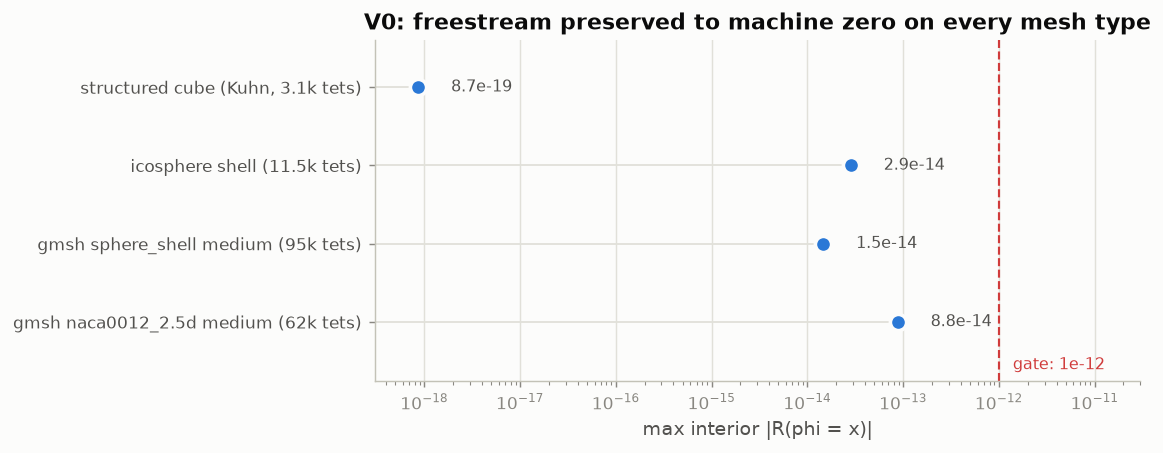

The table this chart was drawn from, first rows:
mesh, max_interior_residual
structured cube (Kuhn; 3.1k tets), 8.674e-19
icosphere shell (11.5k tets), 2.854e-14
gmsh sphere_shell medium (95k tets), 1.470e-14
gmsh naca0012_2.5d medium (62k tets), 8.819e-14
